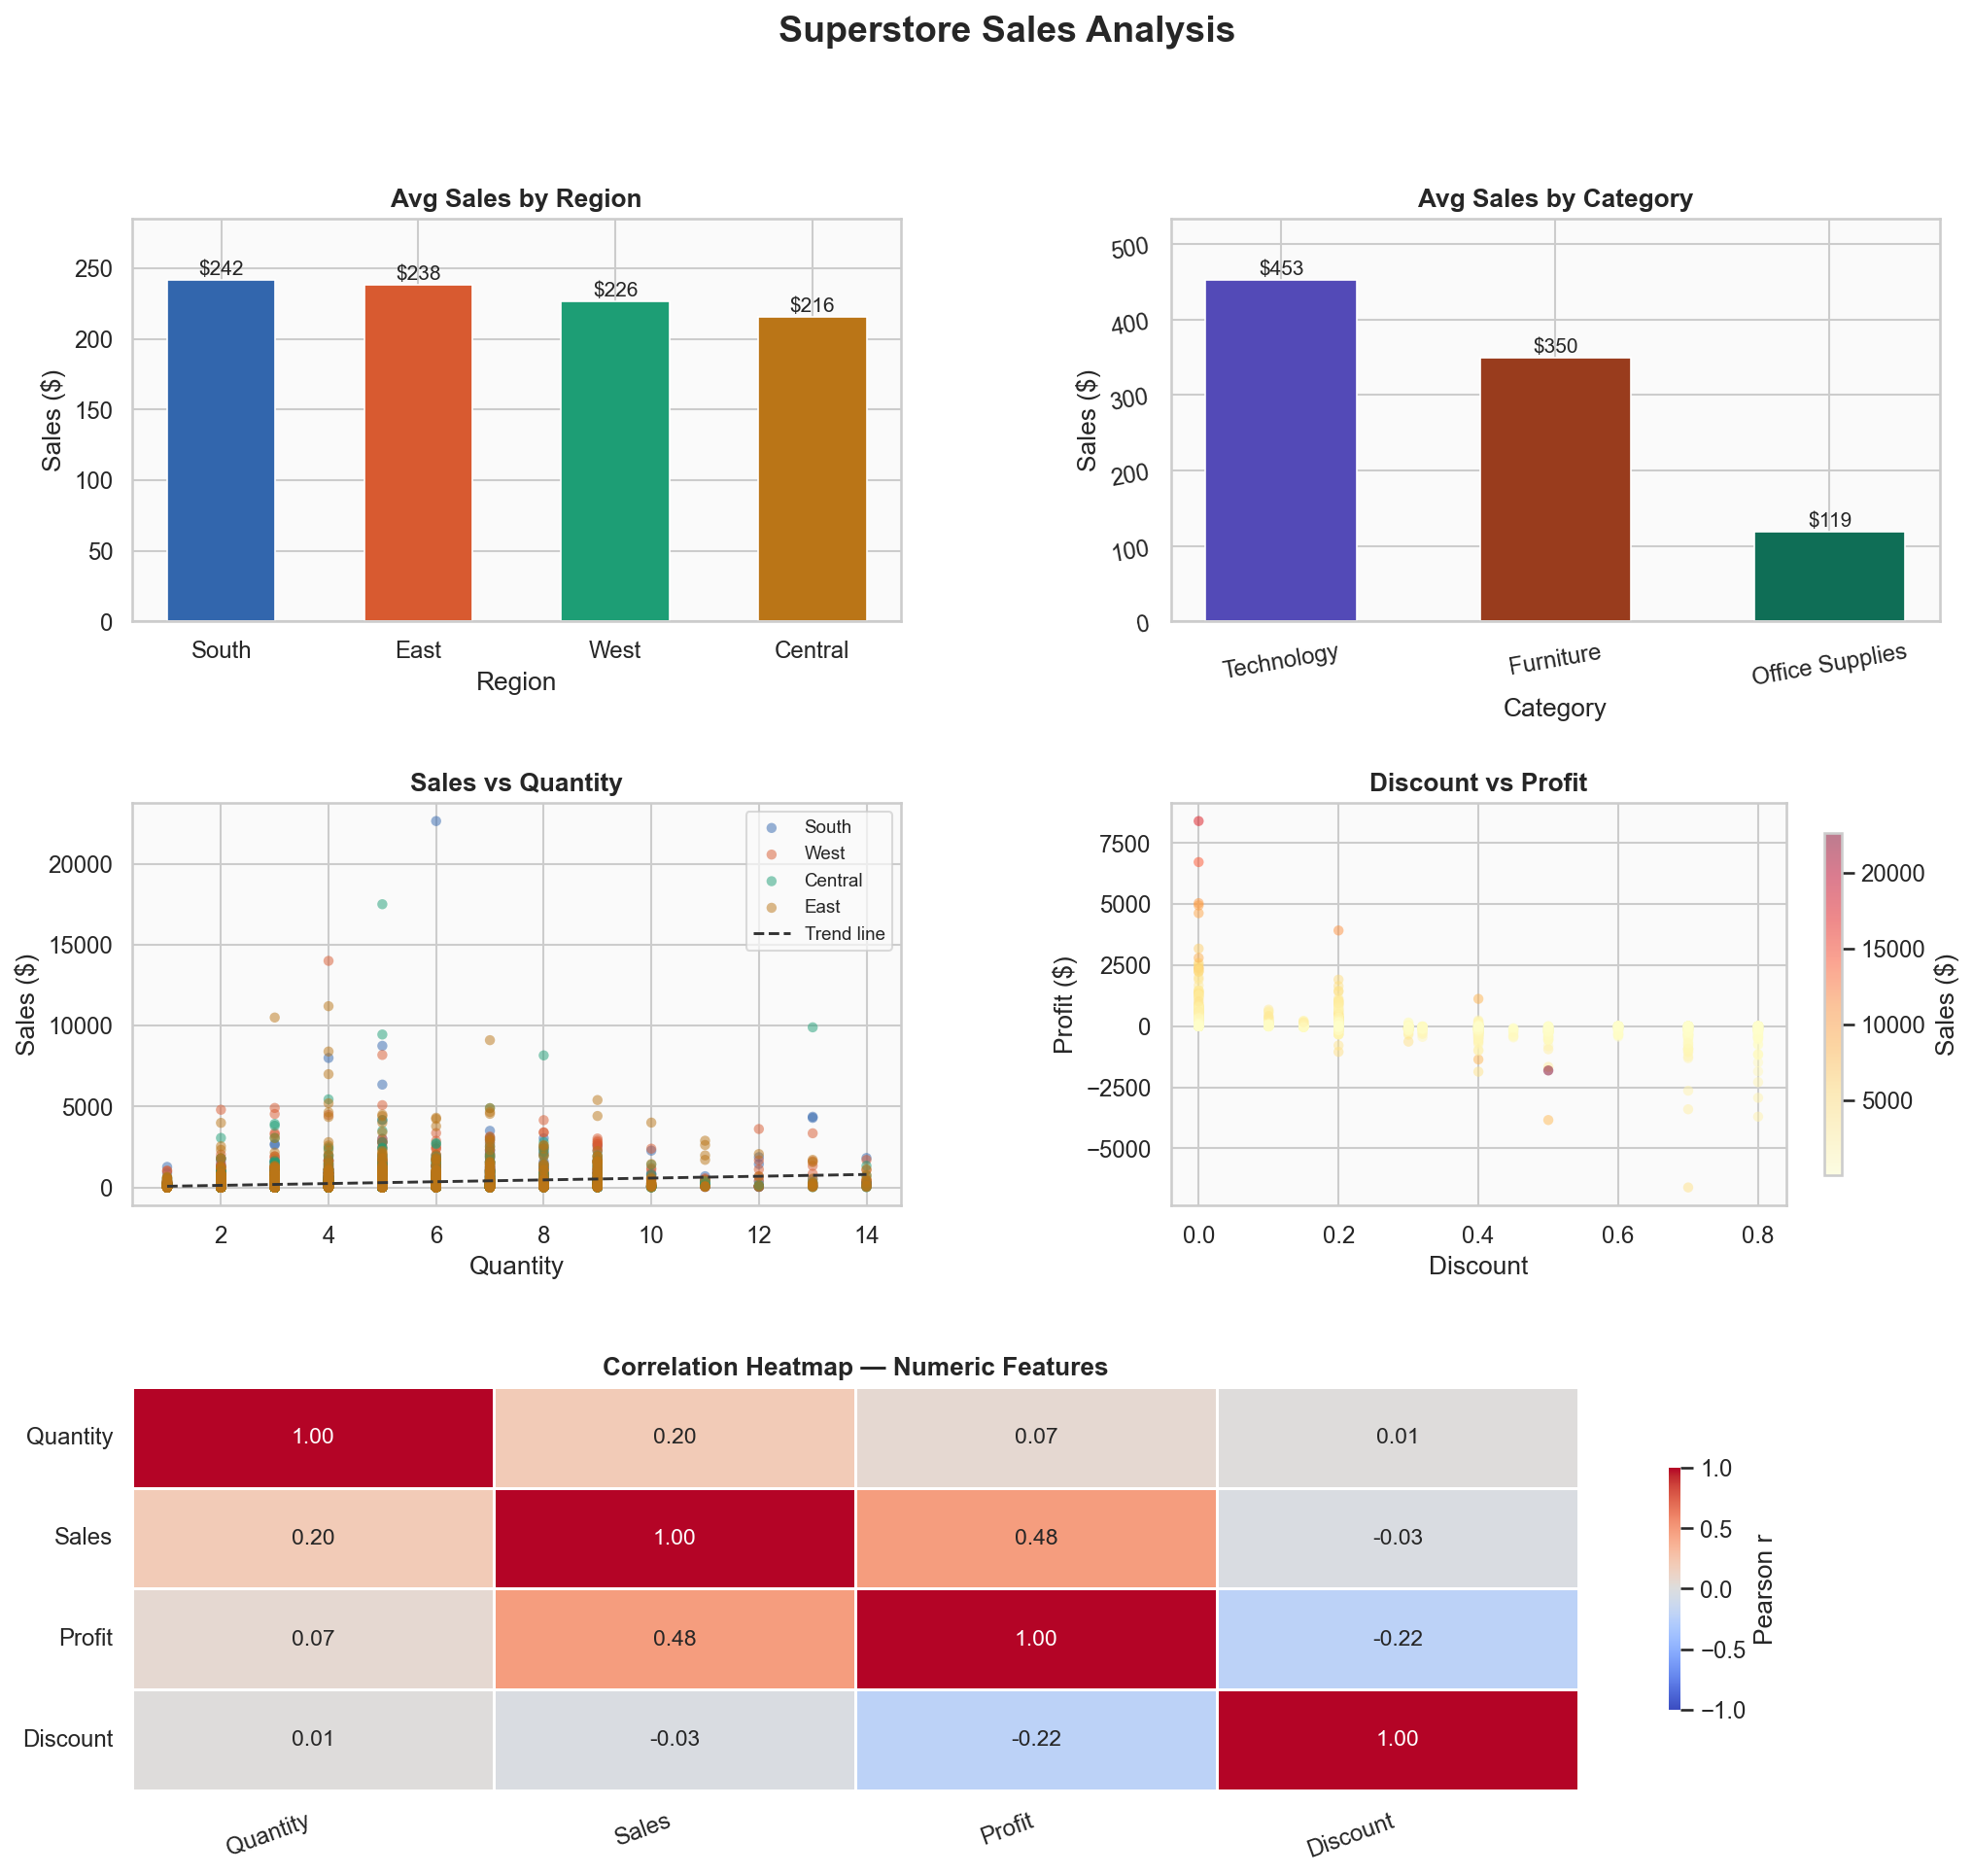

This chart was generated by the following Python code:
"""
Sales Data Analysis - Internship Project
Dataset: Superstore Sales Dataset (Kaggle)
Tools used: Pandas, Matplotlib, Seaborn, NumPy
"""

import pandas as pd
import numpy as np
import matplotlib.pyplot as plt
import matplotlib.gridspec as gridspec
import seaborn as sns
import os

# ─────────────────────────────────────────────
# STEP 1: Paths — works on any machine / OS
# ─────────────────────────────────────────────
BASE_DIR = os.path.dirname(os.path.abspath(__file__))
csv_path = os.path.join(BASE_DIR, "sales_data.csv")
png_path = os.path.join(BASE_DIR, "sales_analysis.png")

# ─────────────────────────────────────────────
# STEP 2: Load & Inspect the CSV with Pandas
# ─────────────────────────────────────────────
df = pd.read_csv(csv_path, encoding='latin1')

print("✔ Dataset loaded from sales_data.csv")
print(f"  Shape: {df.shape[0]} rows × {df.shape[1]} columns\n")

print("── df.head() ──────────────────────────────")
print(df.head())

print("\n── df.info() ──────────────────────────────")
print(df.dtypes.to_string())
print(f"\nNull values:\n{df.isnull().sum().to_string()}")

# ─────────────────────────────────────────────
# STEP 3: Basic Statistics (describe + custom)
# ─────────────────────────────────────────────
print("\n── df.describe() ──────────────────────────")
print(df[['Quantity', 'Sales', 'Profit', 'Discount']].describe().round(2))

print("\n── Column averages ────────────────────────")
numeric_cols = ['Quantity', 'Sales', 'Profit', 'Discount']
for col in numeric_cols:
    print(f"  Mean {col:15s}: {df[col].mean():.2f}")

print("\n── Average Sales by Region ─────────────────")
region_avg = df.groupby('Region')['Sales'].mean().sort_values(ascending=False)
print(region_avg.round(2).to_string())

print("\n── Average Sales by Category ───────────────")
cat_avg = df.groupby('Category')['Sales'].mean().sort_values(ascending=False)
print(cat_avg.round(2).to_string())

# ─────────────────────────────────────────────
# STEP 4: Visualizations
# ─────────────────────────────────────────────
PALETTE = ['#3266ad', '#d85a30', '#1d9e75', '#ba7517']
sns.set_theme(style='whitegrid', font_scale=1.05)
plt.rcParams.update({'figure.facecolor': 'white', 'axes.facecolor': '#fafafa'})

fig = plt.figure(figsize=(16, 14))
fig.suptitle('Superstore Sales Analysis', fontsize=18, fontweight='bold', y=0.98)

gs = gridspec.GridSpec(3, 2, figure=fig, hspace=0.45, wspace=0.35)

# ── Chart 1: Bar Chart — Avg Sales by Region ──
ax1 = fig.add_subplot(gs[0, 0])
colors_map = dict(zip(region_avg.index, PALETTE))
bars = ax1.bar(region_avg.index, region_avg.values,
               color=[colors_map[r] for r in region_avg.index],
               edgecolor='white', linewidth=0.8, width=0.55)
for bar, val in zip(bars, region_avg.values):
    ax1.text(bar.get_x() + bar.get_width()/2, bar.get_height() + 1,
             f'${val:.0f}', ha='center', va='bottom', fontsize=10, fontweight='500')
ax1.set_title('Avg Sales by Region', fontweight='bold')
ax1.set_ylabel('Sales ($)')
ax1.set_xlabel('Region')
ax1.tick_params(bottom=False)
ax1.set_ylim(0, region_avg.max() * 1.18)

# ── Chart 2: Bar Chart — Avg Sales by Category ──
ax2 = fig.add_subplot(gs[0, 1])
cat_colors = ['#534ab7', '#993c1d', '#0f6e56']
bars2 = ax2.bar(cat_avg.index, cat_avg.values,
                color=cat_colors, edgecolor='white', linewidth=0.8, width=0.55)
for bar, val in zip(bars2, cat_avg.values):
    ax2.text(bar.get_x() + bar.get_width()/2, bar.get_height() + 1,
             f'${val:.0f}', ha='center', va='bottom', fontsize=10, fontweight='500')
ax2.set_title('Avg Sales by Category', fontweight='bold')
ax2.set_ylabel('Sales ($)')
ax2.set_xlabel('Category')
ax2.tick_params(bottom=False, labelrotation=10)
ax2.set_ylim(0, cat_avg.max() * 1.18)

# ── Chart 3: Scatter Plot — Sales vs Quantity ──
ax3 = fig.add_subplot(gs[1, 0])
for i, region in enumerate(df['Region'].unique()):
    sub = df[df['Region'] == region]
    ax3.scatter(sub['Quantity'], sub['Sales'],
                label=region, color=PALETTE[i % 4], alpha=0.5, s=25, edgecolors='none')
m, b = np.polyfit(df['Quantity'], df['Sales'], 1)
x_line = np.linspace(df['Quantity'].min(), df['Quantity'].max(), 100)
ax3.plot(x_line, m*x_line + b, color='#333', linewidth=1.4,
         linestyle='--', label='Trend line')
ax3.set_title('Sales vs Quantity', fontweight='bold')
ax3.set_xlabel('Quantity')
ax3.set_ylabel('Sales ($)')
ax3.legend(fontsize=9, framealpha=0.7)

# ── Chart 4: Scatter Plot — Discount vs Profit ──
ax4 = fig.add_subplot(gs[1, 1])
scatter = ax4.scatter(df['Discount'], df['Profit'],
                      c=df['Sales'], cmap='YlOrRd', alpha=0.5, s=25, edgecolors='none')
plt.colorbar(scatter, ax=ax4, label='Sales ($)', shrink=0.85)
ax4.set_title('Discount vs Profit', fontweight='bold')
ax4.set_xlabel('Discount')
ax4.set_ylabel('Profit ($)')

# ── Chart 5: Heatmap — Correlation Matrix ──
ax5 = fig.add_subplot(gs[2, :])
corr_matrix = df[['Quantity', 'Sales', 'Profit', 'Discount']].corr()
sns.heatmap(corr_matrix, ax=ax5, annot=True, fmt='.2f',
            cmap='coolwarm', center=0, vmin=-1, vmax=1,
            linewidths=0.5, linecolor='white',
            annot_kws={'size': 11, 'weight': '500'},
            cbar_kws={'shrink': 0.6, 'label': 'Pearson r'})
ax5.set_title('Correlation Heatmap — Numeric Features', fontweight='bold')
ax5.set_xticklabels(ax5.get_xticklabels(), rotation=20, ha='right')
ax5.set_yticklabels(ax5.get_yticklabels(), rotation=0)

plt.savefig(png_path, dpi=150, bbox_inches='tight', facecolor='white')
print(f"\n✔ Chart saved to {png_path}")

# ─────────────────────────────────────────────
# STEP 5: Summary Insights
# ─────────────────────────────────────────────
corr_sales_qty    = df['Sales'].corr(df['Quantity'])
corr_discount_profit = df['Discount'].corr(df['Profit'])
top_region        = region_avg.idxmax()
top_category      = cat_avg.idxmax()

print("\n── Insights ────────────────────────────────")
print(f"  Top region by avg sales    : {top_region} (${region_avg[top_region]:.0f})")
print(f"  Top category by avg sales  : {top_category} (${cat_avg[top_category]:.0f})")
print(f"  Sales ↔ Quantity corr (r)  : {corr_sales_qty:.2f}")
print(f"  Discount ↔ Profit corr (r) : {corr_discount_profit:.2f}  → higher discount = lower profit")
print(f"  Average order quantity     : {df['Quantity'].mean():.1f} units")
print(f"  Average discount given     : {df['Discount'].mean()*100:.1f}%")

print("\nBusiness Recommendations:")
print(f"- Focus marketing efforts in the {top_region} region.")
print(f"- {top_category} generates the highest average sales.")
print("- Reducing discounts is strongly associated with higher profit.")
